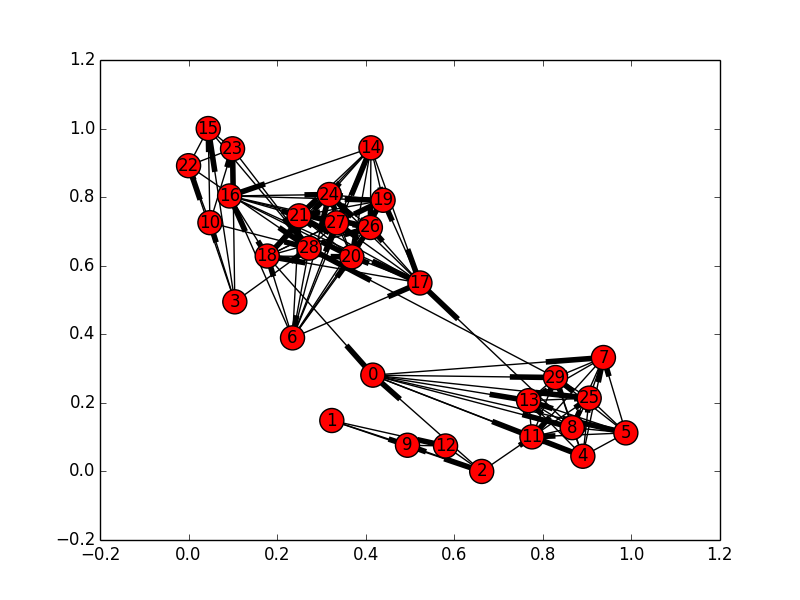

The data file committed next to this chart (first rows):
14, 17, 5
0, 7, 5
7, 25, 5
18, 19, 5
5, 8, 5
24, 27, 5
14, 18, 5
0, 11, 5
29, 28, 1
0, 4, 5
22, 28, 5
27, 28, 1
18, 20, 5
5, 11, 5
4, 5, 5
3, 23, 5
14, 24, 5
19, 24, 5
17, 20, 5
10, 23, 5
16, 19, 5
6, 26, 5
17, 18, 5
1, 12, 5
23, 28, 5
2, 11, 1
14, 21, 5
7, 8, 5
6, 16, 5
21, 24, 5
18, 0, 1
22, 23, 5
18, 26, 5
3, 28, 5
2, 12, 5
6, 14, 5
20, 26, 5
15, 23, 5
21, 27, 5
20, 21, 5
17, 24, 5
13, 29, 5
28, 6, 1
8, 25, 5
14, 19, 5
0, 5, 5
16, 26, 5
18, 21, 5
0, 8, 5
4, 11, 5
3, 22, 5
5, 7, 5
19, 27, 5
15, 28, 5
6, 20, 5
16, 20, 5
6, 27, 5
11, 25, 5
3, 15, 5
8, 13, 5
4, 8, 5
... 58 more rows
